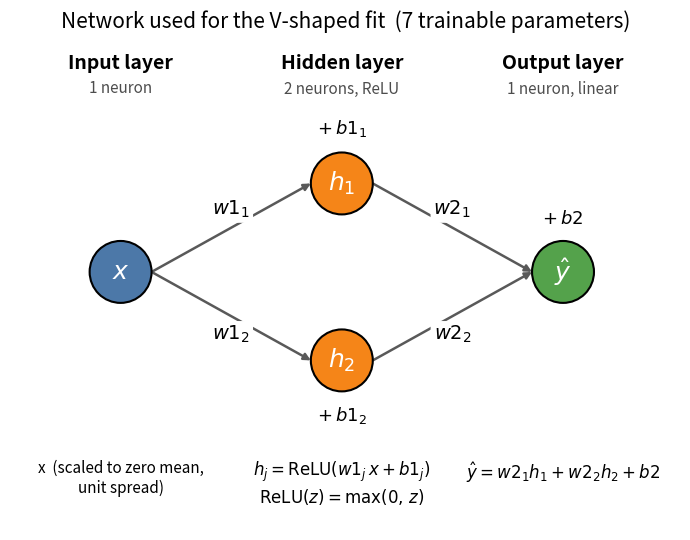

The matplotlib source for this figure: (Note: this script raises an exception after producing the figure.)
"""Draw the structure of the network trained in v_fit.py (1 -> 2 ReLU -> 1)."""

from pathlib import Path

import matplotlib.pyplot as plt
from matplotlib.patches import Circle

R = 0.42                                   # node radius
IN_C, HID_C, OUT_C = "#4C78A8", "#F58518", "#54A24B"

nodes = {
    "x":  ((0.0, 0.0), IN_C,  r"$x$"),
    "h1": ((3.0, 1.2), HID_C, r"$h_1$"),
    "h2": ((3.0, -1.2), HID_C, r"$h_2$"),
    "y":  ((6.0, 0.0), OUT_C, r"$\hat{y}$"),
}
edges = [
    ("x", "h1", r"$w1_1$", 0.25),
    ("x", "h2", r"$w1_2$", -0.25),
    ("h1", "y", r"$w2_1$", 0.25),
    ("h2", "y", r"$w2_2$", -0.25),
]

fig, ax = plt.subplots(figsize=(10, 5.5))

# Connections (weights)
for a, b, label, dy in edges:
    (xa, ya), (xb, yb) = nodes[a][0], nodes[b][0]
    ax.annotate("", xy=(xb - R, yb), xytext=(xa + R, ya),
                arrowprops=dict(arrowstyle="-|>", color="0.35", lw=1.8,
                                shrinkA=0, shrinkB=0))
    ax.text((xa + xb) / 2, (ya + yb) / 2 + dy, label, fontsize=14,
            ha="center", va="center",
            bbox=dict(boxstyle="round,pad=0.15", fc="white", ec="none"))

# Neurons
for (cx, cy), color, label in nodes.values():
    ax.add_patch(Circle((cx, cy), R, fc=color, ec="black", lw=1.5, zorder=3))
    ax.text(cx, cy, label, fontsize=18, color="white", ha="center",
            va="center", zorder=4)

# Biases, written next to the neuron they feed
ax.text(3.0, 1.2 + R + 0.18, r"$+\,b1_1$", fontsize=13, ha="center", va="bottom")
ax.text(3.0, -1.2 - R - 0.18, r"$+\,b1_2$", fontsize=13, ha="center", va="top")
ax.text(6.0, R + 0.18, r"$+\,b2$", fontsize=13, ha="center", va="bottom")

# Layer titles
for cx, title, sub in [(0.0, "Input layer", "1 neuron"),
                       (3.0, "Hidden layer", "2 neurons, ReLU"),
                       (6.0, "Output layer", "1 neuron, linear")]:
    ax.text(cx, 2.75, title, fontsize=14, fontweight="bold", ha="center")
    ax.text(cx, 2.42, sub, fontsize=11, color="0.3", ha="center")

# What each layer computes
ax.text(0.0, -2.55, "x  (scaled to zero mean,\nunit spread)", fontsize=11,
        ha="center", va="top")
ax.text(3.0, -2.55, r"$h_j = \mathrm{ReLU}(w1_j\,x + b1_j)$" "\n"
        r"$\mathrm{ReLU}(z) = \max(0,\,z)$", fontsize=12, ha="center", va="top")
ax.text(6.0, -2.55, r"$\hat{y} = w2_1 h_1 + w2_2 h_2 + b2$", fontsize=12,
        ha="center", va="top")

ax.set_xlim(-1.5, 7.6)
ax.set_ylim(-3.5, 3.2)
ax.set_aspect("equal")
ax.axis("off")
ax.set_title("Network used for the V-shaped fit  (7 trainable parameters)",
             fontsize=15, pad=6)

fig.tight_layout()
fig.savefig(Path(__file__).parent / "network_diagram.png", dpi=150)
plt.show()
